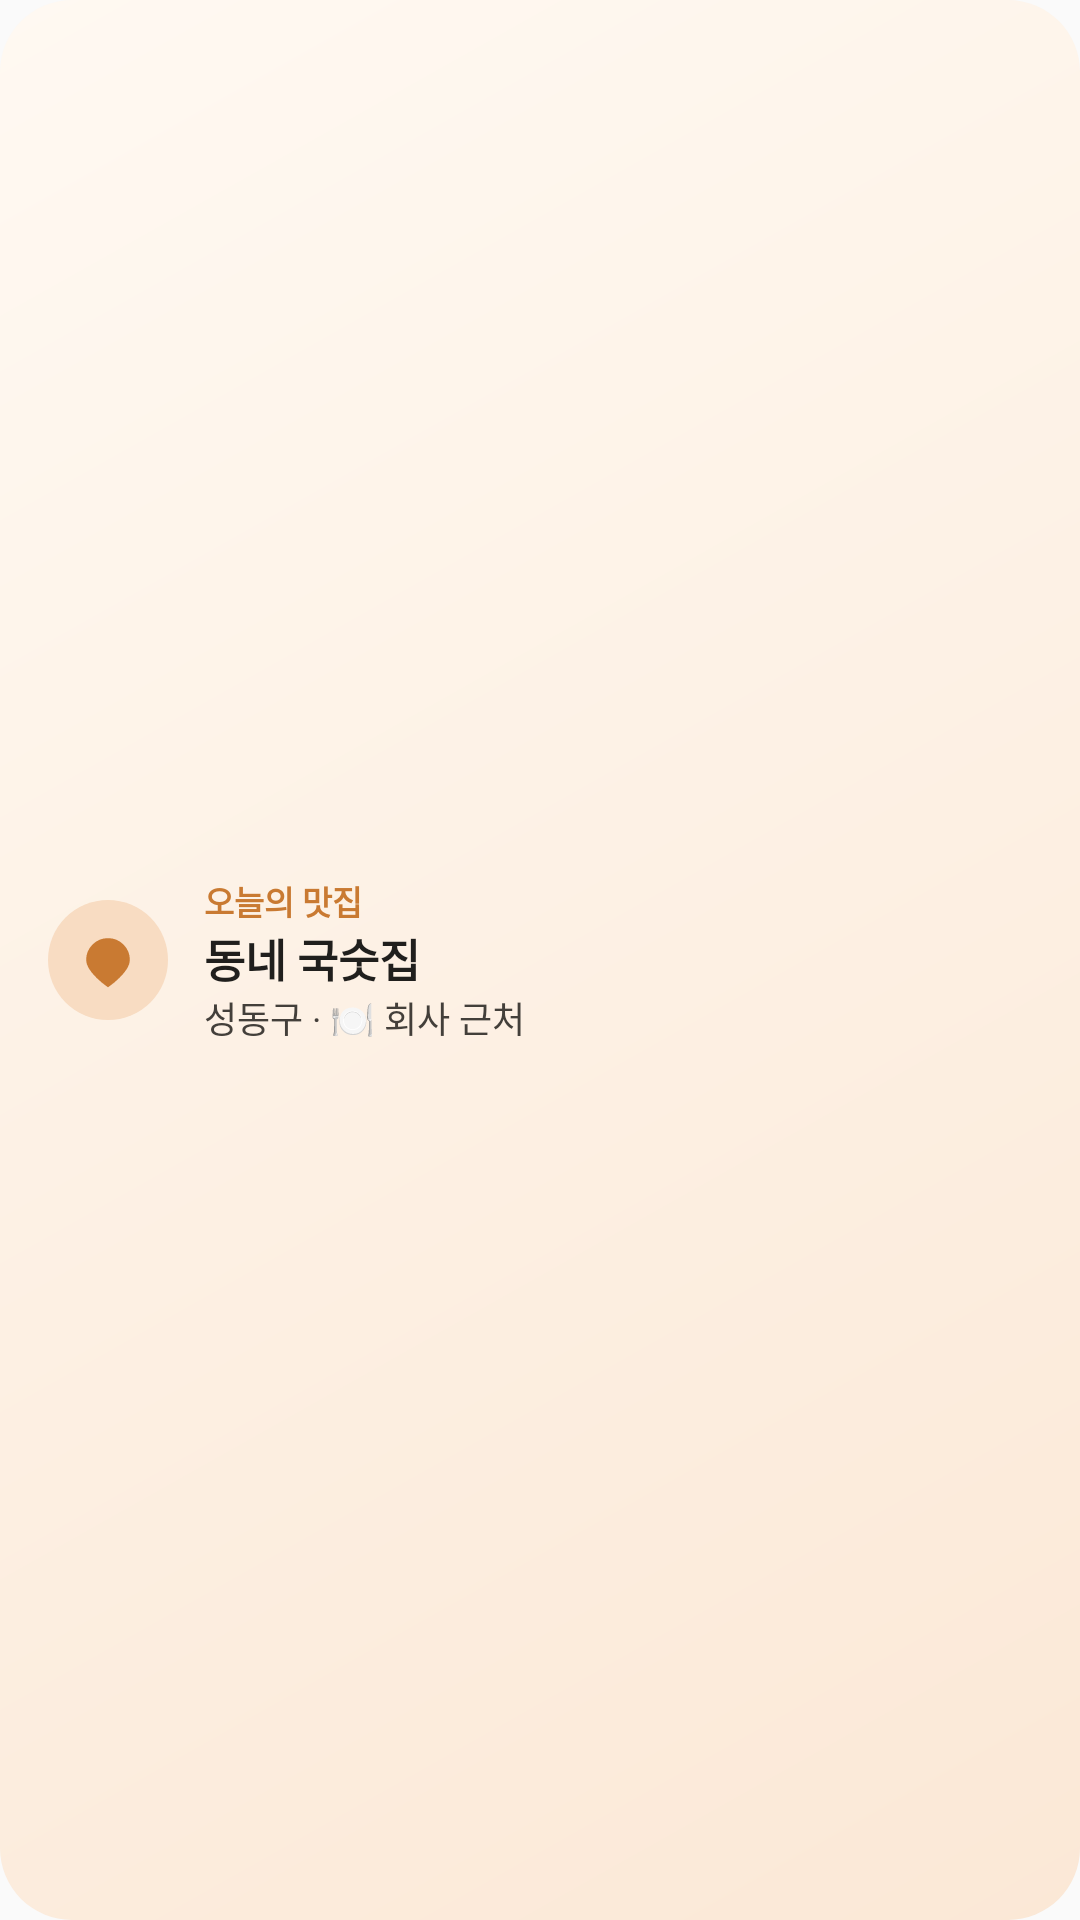

Produce the Android XML layout that renders to this screen, including the resource entries it uses.
<!-- AndroidManifest.xml: application theme Theme.Eonje -->
<!-- res/layout/today_place_widget_preview.xml -->
<?xml version="1.0" encoding="utf-8"?>
<LinearLayout xmlns:android="http://schemas.android.com/apk/res/android"
    android:layout_width="match_parent"
    android:layout_height="match_parent"
    android:background="@drawable/widget_background"
    android:gravity="center_vertical"
    android:orientation="horizontal"
    android:paddingHorizontal="16dp"
    android:paddingVertical="8dp">

    <FrameLayout
        android:layout_width="40dp"
        android:layout_height="40dp"
        android:background="@drawable/widget_badge_background">

        <ImageView
            android:layout_width="20dp"
            android:layout_height="20dp"
            android:layout_gravity="center"
            android:importantForAccessibility="no"
            android:src="@drawable/ic_map_pin_highlighted"
            android:tint="@color/widget_primary" />
    </FrameLayout>

    <LinearLayout
        android:layout_width="0dp"
        android:layout_height="wrap_content"
        android:layout_marginStart="12dp"
        android:layout_weight="1"
        android:orientation="vertical">

        <TextView
            android:layout_width="wrap_content"
            android:layout_height="wrap_content"
            android:text="@string/widget_today_place_name"
            android:textColor="@color/widget_primary"
            android:textSize="11sp"
            android:textStyle="bold" />

        <TextView
            android:layout_width="wrap_content"
            android:layout_height="wrap_content"
            android:ellipsize="end"
            android:maxLines="1"
            android:text="@string/widget_preview_place_name"
            android:textColor="@color/widget_on_surface"
            android:textSize="15sp"
            android:textStyle="bold" />

        <TextView
            android:layout_width="wrap_content"
            android:layout_height="wrap_content"
            android:ellipsize="end"
            android:maxLines="1"
            android:text="@string/widget_preview_place_meta"
            android:textColor="@color/widget_on_surface_variant"
            android:textSize="12sp" />
    </LinearLayout>
</LinearLayout>
<!-- resources referenced by this layout -->
<resources>
  <color name="widget_on_surface">#201F1D</color>
  <color name="widget_on_surface_variant">#433F3A</color>
  <color name="widget_primary">#C97A32</color>
  <!-- drawable ic_map_pin_highlighted (drawable) -->
  <vector xmlns:android="http://schemas.android.com/apk/res/android"
      android:width="24dp"
      android:height="24dp"
      android:viewportWidth="24"
      android:viewportHeight="24">
      <path
          android:fillColor="#FFF2A65A"
          android:strokeColor="#FFF2A65A"
          android:strokeWidth="1.5"
          android:pathData="M12,4 C7.58,4 4,7.58 4,12 C4,16.42 12,22 12,22 C12,22 20,16.42 20,12 C20,7.58 16.42,4 12,4 Z" />
      <path
          android:fillColor="#FFFFFFFF"
          android:pathData="M12,9 C10.34,9 9,10.34 9,12 C9,13.66 10.34,15 12,15 C13.66,15 15,13.66 15,12 C15,10.34 13.66,9 12,9 Z" />
  </vector>
  <!-- drawable widget_background (drawable) -->
  <?xml version="1.0" encoding="utf-8"?>
  <shape xmlns:android="http://schemas.android.com/apk/res/android" android:shape="rectangle">
      <gradient
          android:angle="315"
          android:endColor="@color/widget_bg_end"
          android:startColor="@color/widget_bg_start"
          android:type="linear" />
      <corners android:radius="24dp" />
  </shape>
  <!-- drawable widget_badge_background (drawable) -->
  <?xml version="1.0" encoding="utf-8"?>
  <shape xmlns:android="http://schemas.android.com/apk/res/android" android:shape="oval">
      <solid android:color="@color/widget_chip" />
  </shape>
  <string name="widget_preview_place_meta">성동구 · 🍽️ 회사 근처</string>
  <string name="widget_preview_place_name">동네 국숫집</string>
  <string name="widget_today_place_name">오늘의 맛집</string>
  <style name="Theme.Eonje" parent="android:Theme.Material.Light.NoActionBar" />
  <color name="widget_bg_end">#FBE8D6</color>
  <color name="widget_bg_start">#FFF9F2</color>
  <color name="widget_chip">#F8DCC2</color>
</resources>
